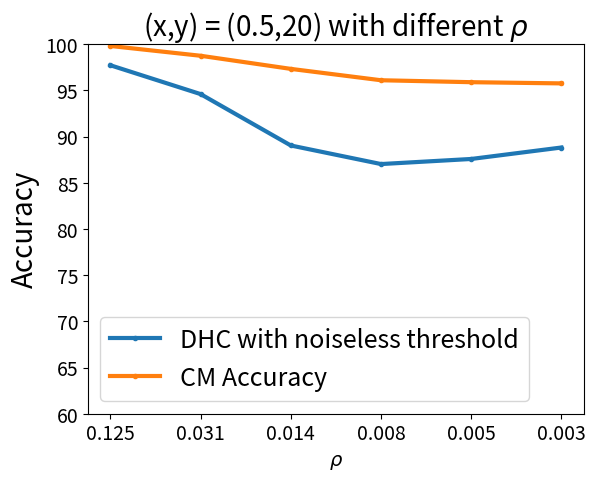

Reproduce this figure in Python.
# This is the script we used for generating "Figure 2: Common mechanism vs. tuned DHC algorithm as
# privacy budget 𝜌 varies" in the paper.

import matplotlib.pyplot as plt

import matplotlib as mpl
mpl.rcParams['xtick.labelsize'] = 14
mpl.rcParams['ytick.labelsize'] = 14

def make_plot(name):

    if name == 'T10':
        x = [ round(1/(2*s**2),3) for s in [2,4,6,8,10,12]]
        xi = list(range(len(x)))

        plt.plot(xi, [97.71, 94.59, 89.03, 87.02, 87.57, 88.81], marker = '.', label = 'DHC with noiseless threshold', linewidth=3)
        # plt.plot(xi, [97.71, 94.50, 88.91, 86.86, 87.18, 88.30], marker = '.', label = 'LR1', linewidth=2)
        # plt.plot(xi, [97.68, 94.16, 88.06, 85.60, 85.02, 85.17], marker = '.', label = 'LR2', linewidth=2)
        # plt.plot(xi, [97.63, 91.70, 83.17, 76.70, 73.59, 71.63], marker = '.', label = 'LR3', linewidth=2)
        plt.plot(xi, [99.80, 98.74, 97.32, 96.09, 95.88, 95.75], marker = '.', label = 'CM Accuracy', linewidth=3)
        plt.legend(prop={'size': 18}, loc = 3)
        plt.xticks(xi, x)
        plt.ylim(60,100)
        plt.title('(x,y) = (0.5,20) with different ' r'$\rho$',fontsize = 20)
        plt.xlabel(r'$\rho$',fontsize = 14)
        plt.ylabel('Accuracy',fontsize = 20)

        plt.savefig('Table11.pdf')
        plt.show()

    # elif name == 'T11':
    #
    #     x = [2,7,12,17,22,27]
    #     xi = list(range(len(x)))
    #
    #     plt.plot(xi, [99.17, 96.17, 92.23, 86.51, 87.23, 87.90], marker = '.', label = 'DHC with noiseless threshold', linewidth=2)
    #     # plt.plot(xi, [99.07, 96.17, 91.98, 86.36, 87.05, 87.67], marker = '.', label = 'LR1', linewidth=2)
    #     # plt.plot(xi, [99.03, 95.88, 90.64, 85.10, 85.47, 86.23], marker = '.', label = 'LR2', linewidth=2)
    #     # plt.plot(xi, [98.67, 93.32, 84.62, 78.41, 76.46, 77.54], marker = '.', label = 'LR3', linewidth=2)
    #     plt.plot(xi, [99.61, 98.80, 97.23, 96.19, 96.24, 96.76], marker = '.', label = 'CM', linewidth=2)
    #     plt.legend(prop={'size': 13}, loc = 1)
    #     plt.xticks(xi, x)
    #     plt.title('x=0.5, 'r'$\rho$''=1/128 with different y',fontsize = 15)
    #     plt.xlabel('y',fontsize = 14)
    #     plt.ylabel('Accuracy',fontsize = 16)
    #
    #     plt.savefig('Table11.pdf')
    #     plt.show()
    #
    # elif name == 'T12':
    #
    #     x = [0.2,0.3,0.4,0.5,0.6,0.7,0.8]
    #     xi = list(range(len(x)))
    #
    #     plt.plot(xi, [92.83, 89.37, 88.26, 87.02, 86.10, 86.11, 73.20], marker = '.', label = 'DHC with noiseless threshold', linewidth=2)
    #     # plt.plot(xi, [92.52, 89.23, 88.09, 86.86, 85.82, 85.85, 73.19], marker = '.', label = 'LR1', linewidth=2)
    #     # plt.plot(xi, [90.69, 87.66, 86.37, 85.60, 84.41, 84.73, 72.74], marker = '.', label = 'LR2', linewidth=2)
    #     # plt.plot(xi, [80.18, 78.14, 76.43, 76.70, 75.66, 77.93, 69.83], marker = '.', label = 'LR3', linewidth=2)
    #     plt.plot(xi, [97.43, 96.79, 96.27, 96.09, 95.88, 96.25, 95.32], marker = '.', label = 'CM', linewidth=2)
    #     plt.legend(prop={'size': 13}, loc = 1)
    #     plt.xticks(xi, x)
    #     plt.title('y=20, 'r'$\rho$''=1/128 with different x',fontsize = 15)
    #     plt.xlabel('x',fontsize = 16)
    #     plt.ylabel('Accuracy',fontsize = 16)
    #
    #     plt.savefig('Table12.pdf')
    #     plt.show()

make_plot('T10')